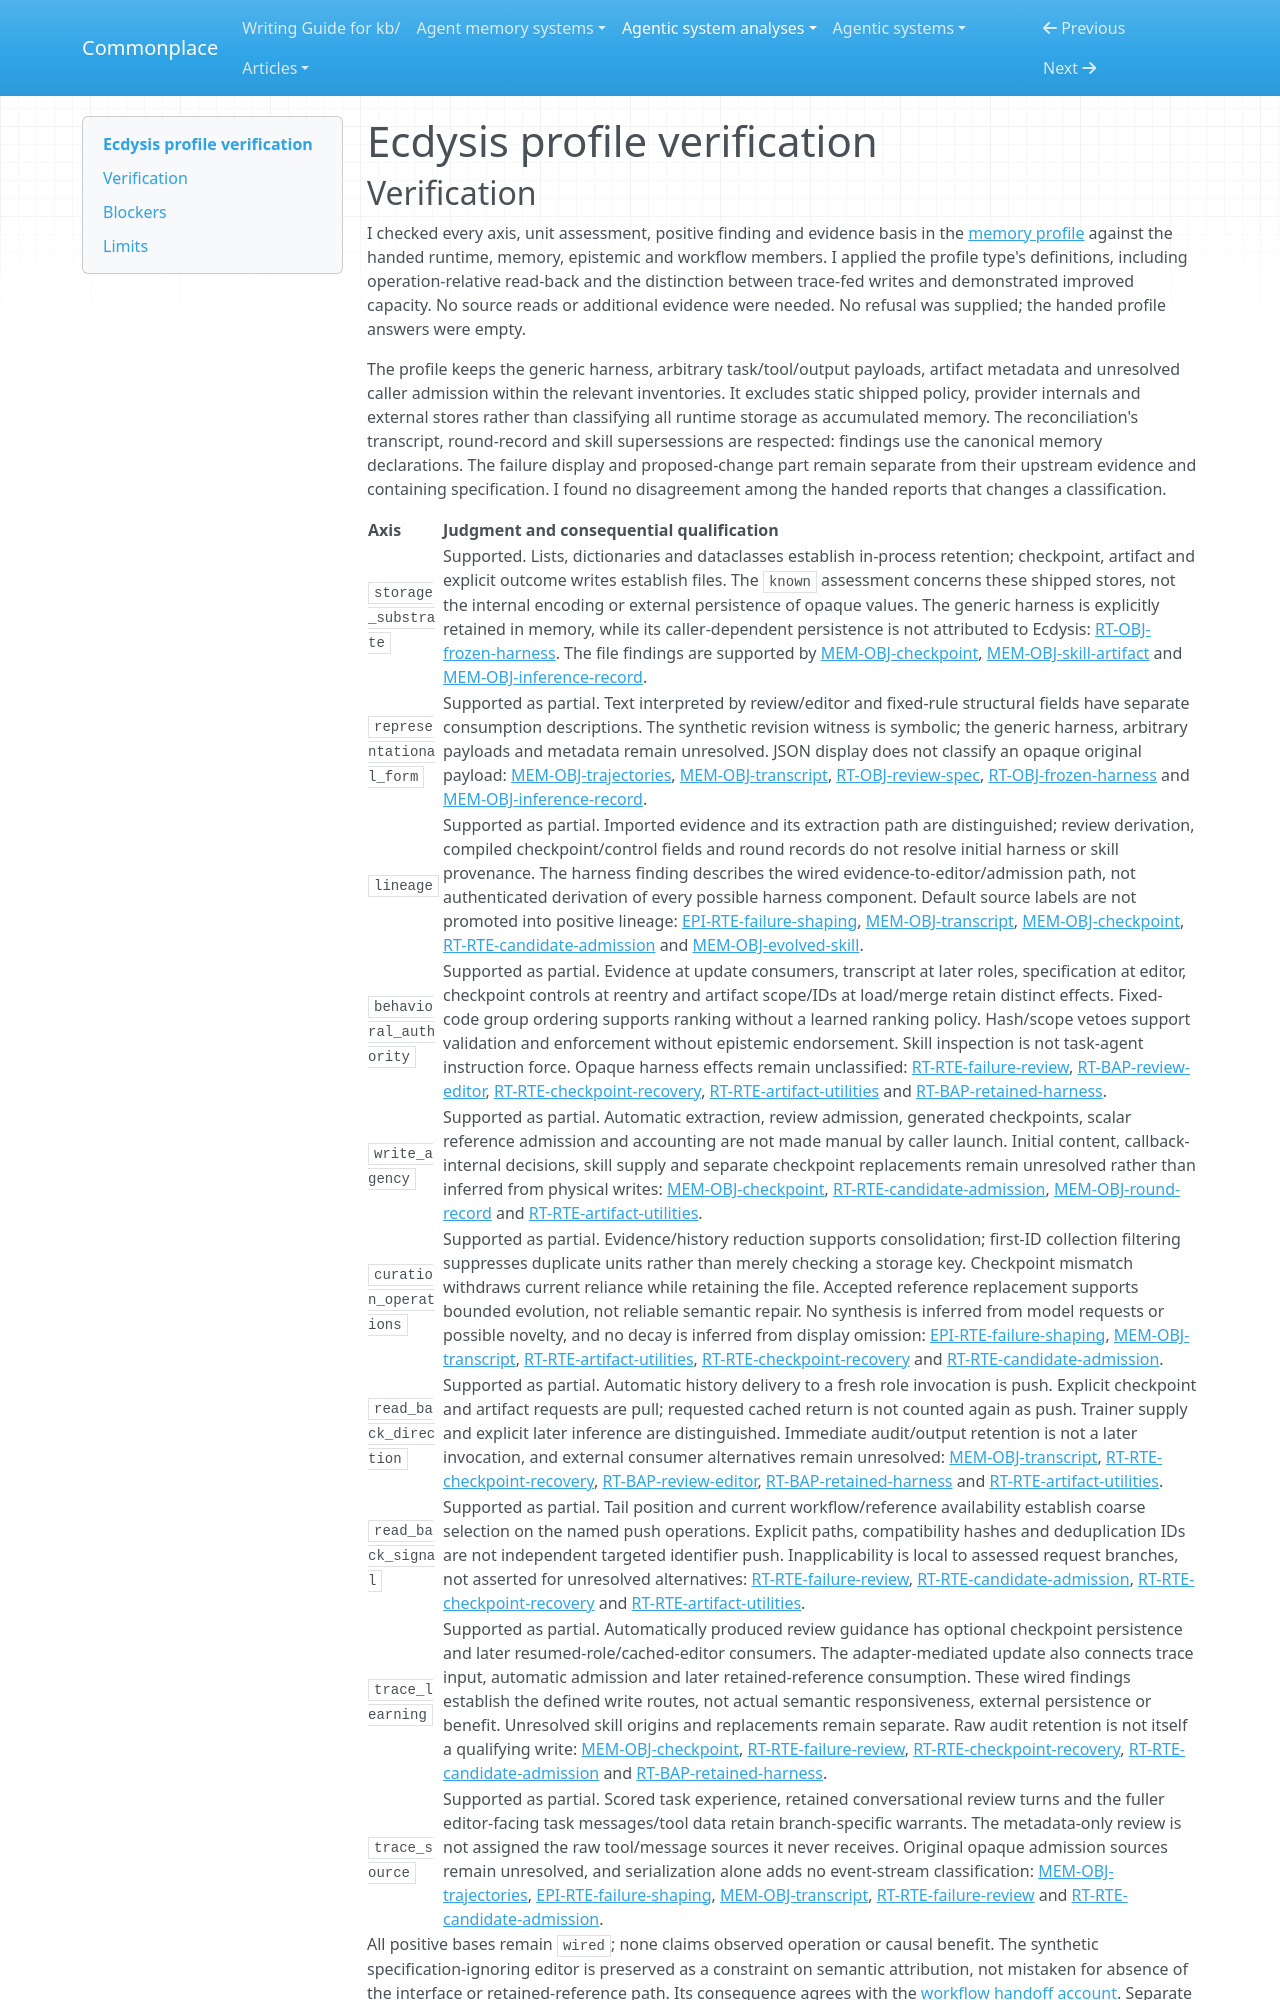

repository: zby/commonplace · page: agentic-system-analyses/retained/cuiyu-ai--ecdysis/profile-verification/index.html · generator: mkdocs

---
type: agentic-system-analyses/types/agentic-system-verification.md
description: "Independent verification of Ecdysis's ten memory-comparison axes against the handed records at the frozen commit."
run-id: AAS-2026-10-13-ecdysis-bb4c64dbdf60-01
reviewed-boundary: cf93866d545b0974dbb0bc83b39c31fbbdeeecb8
---

# Ecdysis profile verification
